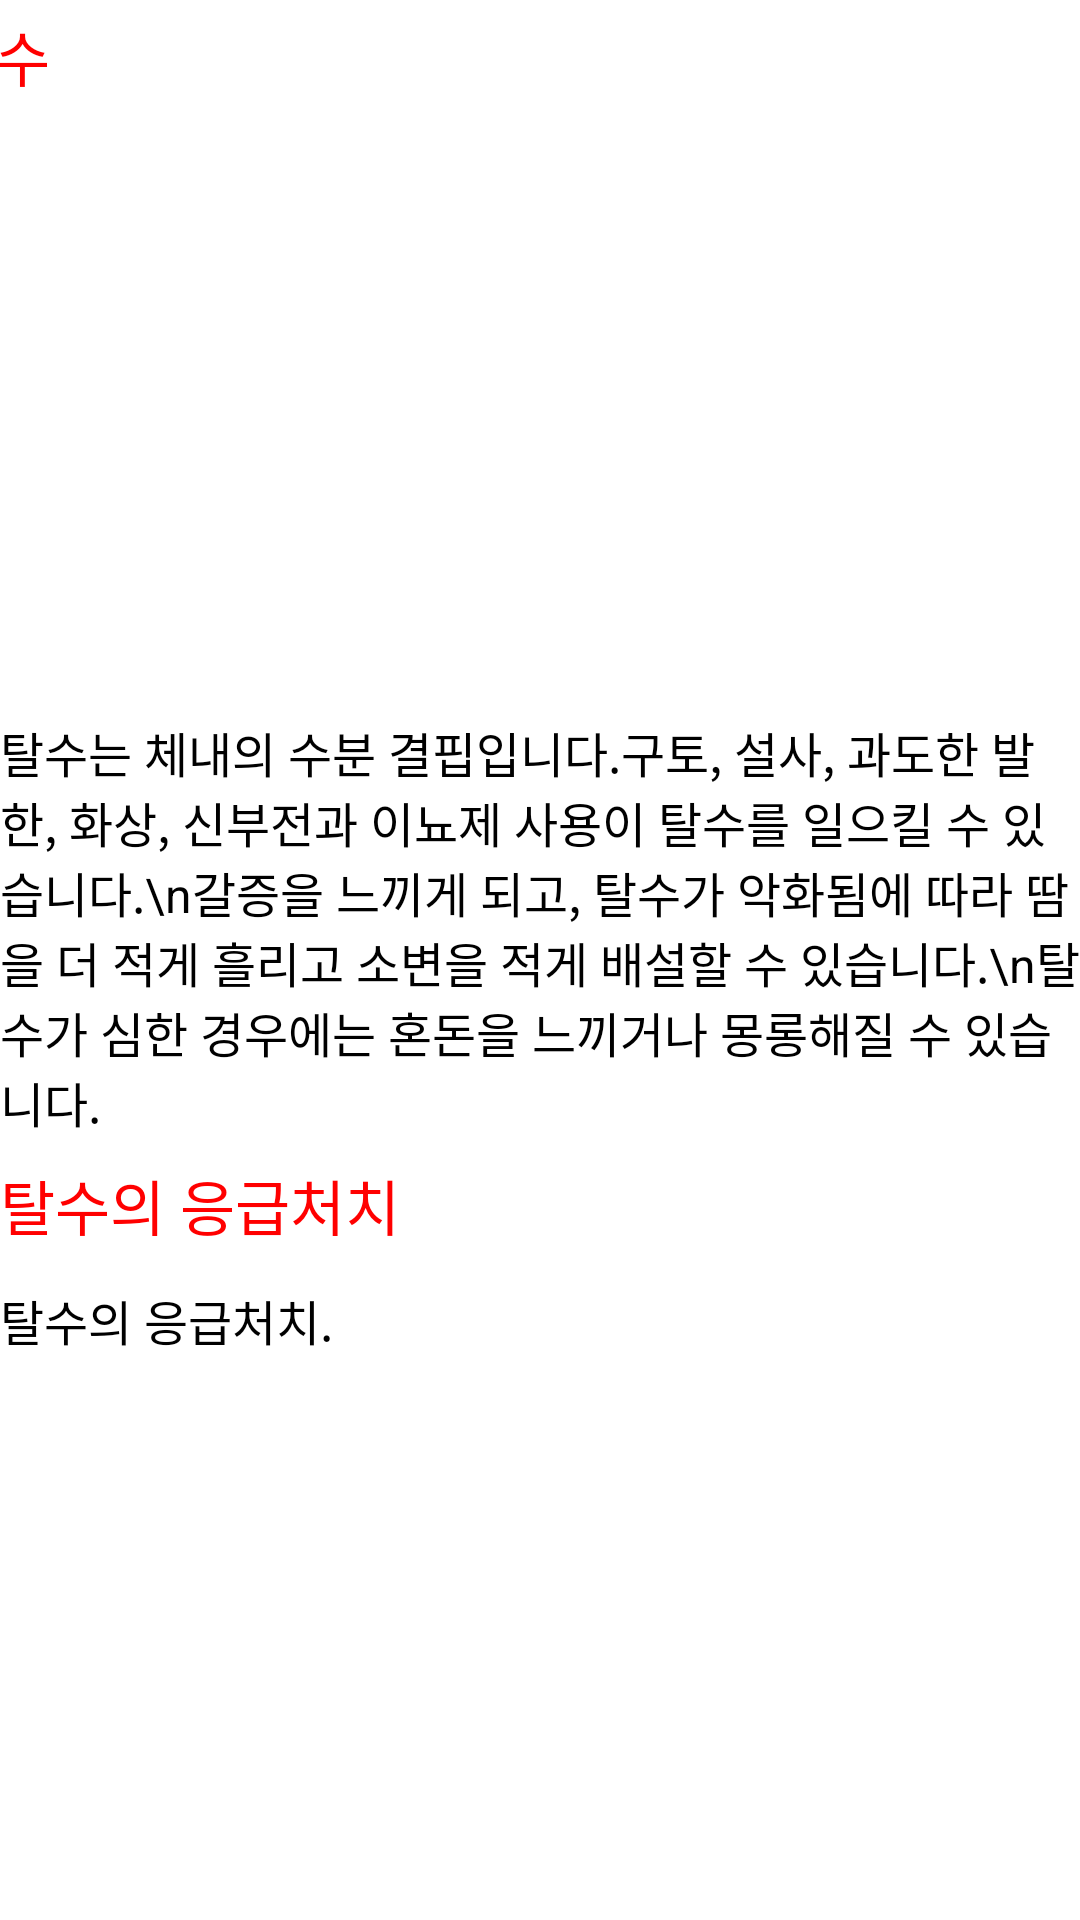

This screen was rendered from an Android layout file. Write that file and the resources it references.
<!-- AndroidManifest.xml: application theme Theme.BottomNavi -->
<!-- res/layout/dehydration_frag1.xml -->
<androidx.constraintlayout.widget.ConstraintLayout
    xmlns:android="http://schemas.android.com/apk/res/android"
    xmlns:app="http://schemas.android.com/apk/res-auto"
    xmlns:tools="http://schemas.android.com/tools"
    android:layout_width="match_parent"
    android:layout_height="match_parent"
    tools:context=".MainActivity">

    <ScrollView
        android:layout_width="match_parent"
        android:layout_height="match_parent"
        android:fillViewport="true"
        app:layout_constraintBottom_toBottomOf="parent"
        app:layout_constraintEnd_toEndOf="parent"
        app:layout_constraintHorizontal_bias="0.0"
        app:layout_constraintStart_toStartOf="parent"
        app:layout_constraintTop_toTopOf="parent"
        app:layout_constraintVertical_bias="0.0">

        <androidx.constraintlayout.widget.ConstraintLayout
            android:layout_width="match_parent"
            android:layout_height="wrap_content">

            <androidx.appcompat.widget.Toolbar
                android:id="@+id/toolbar"
                android:layout_width="409dp"
                android:layout_height="wrap_content"
                android:background="#000000"
                android:minHeight="?attr/actionBarSize"
                android:theme="?attr/actionBarTheme"
                app:layout_constraintEnd_toEndOf="parent"
                app:layout_constraintStart_toStartOf="parent"
                app:layout_constraintTop_toTopOf="parent" />

            <Button
                android:id="@+id/BackButton"
                android:layout_width="63dp"
                android:layout_height="53dp"
                android:layout_marginStart="4dp"
                android:layout_marginTop="4dp"
                android:background="@android:color/transparent"
                android:contentDescription="@string/phone"
                app:layout_constraintStart_toStartOf="@+id/toolbar"
                app:layout_constraintTop_toTopOf="parent" />

            <TextView
                android:layout_width="wrap_content"
                android:layout_height="wrap_content"
                android:layout_marginStart="4dp"
                android:layout_marginTop="4dp"
                android:text="탈수"
                android:textColor="#FF0000"
                android:textSize="20sp"
                app:layout_constraintStart_toStartOf="@+id/toolbar"
                app:layout_constraintTop_toBottomOf="@+id/toolbar" />

            <TextView
                android:id="@+id/textView1"
                android:layout_width="0dp"
                android:layout_height="wrap_content"
                android:layout_marginTop="8dp"
                android:text="탈수는 체내의 수분 결핍입니다.구토, 설사, 과도한 발한, 화상, 신부전과 이뇨제 사용이 탈수를 일으킬 수 있습니다.\n갈증을 느끼게 되고, 탈수가 악화됨에 따라 땀을 더 적게 흘리고 소변을 적게 배설할 수 있습니다.\n탈수가 심한 경우에는 혼돈을 느끼거나 몽롱해질 수 있습니다."
                android:textColor="#000"
                android:textSize="16sp"
                app:layout_constraintEnd_toEndOf="parent"
                app:layout_constraintHorizontal_bias="0.0"
                app:layout_constraintStart_toStartOf="parent"
                app:layout_constraintTop_toBottomOf="@+id/imageView1" />

            <ImageView
                android:id="@+id/imageView1"
                android:layout_width="395dp"
                android:layout_height="191dp"
                android:layout_marginTop="40dp"
                app:layout_constraintEnd_toEndOf="parent"
                app:layout_constraintHorizontal_bias="0.241"
                app:layout_constraintStart_toStartOf="parent"
                app:layout_constraintTop_toBottomOf="@+id/toolbar"
                app:srcCompat="@drawable/dehydration" />

            <TextView
                android:id="@+id/textView2"
                android:layout_width="wrap_content"
                android:layout_height="wrap_content"
                android:layout_marginTop="8dp"
                android:text="탈수의 응급처치"
                android:textColor="#FF0000"
                android:textSize="20sp"
                app:layout_constraintStart_toStartOf="parent"
                app:layout_constraintTop_toBottomOf="@+id/textView1" />

            <TextView
                android:id="@+id/textView3"
                android:layout_width="0dp"
                android:layout_height="wrap_content"
                android:layout_marginTop="12dp"
                android:text="탈수의 응급처치."
                android:textColor="#000"
                android:textSize="16sp"
                app:layout_constraintEnd_toEndOf="parent"
                app:layout_constraintHorizontal_bias="0.0"
                app:layout_constraintStart_toStartOf="parent"
                app:layout_constraintTop_toBottomOf="@+id/textView2" />

            <ImageView
                android:id="@+id/imageView3"
                android:layout_width="398dp"
                android:layout_height="269dp"
                android:layout_marginTop="8dp"
                app:layout_constraintEnd_toEndOf="parent"
                app:layout_constraintHorizontal_bias="0.515"
                app:layout_constraintStart_toStartOf="parent"
                app:layout_constraintTop_toBottomOf="@+id/textView3"
                app:srcCompat="@drawable/heat_iced_damage_2_1" />

            <TextView
                android:id="@+id/textView4"
                android:layout_width="0dp"
                android:layout_height="wrap_content"
                android:text="그늘이나 시원한 장소로 이동하여 옷을 벗긴(느슨하게) 후 119에 신고한다."
                android:textColor="#000"
                android:textSize="16sp"
                app:layout_constraintEnd_toEndOf="parent"
                app:layout_constraintStart_toStartOf="parent"
                app:layout_constraintTop_toBottomOf="@+id/imageView3"
                app:layout_constraintVertical_bias="0.1" />


            <ImageView
                android:id="@+id/imageView4"
                android:layout_width="413dp"
                android:layout_height="280dp"
                app:layout_constraintEnd_toEndOf="parent"
                app:layout_constraintStart_toStartOf="parent"
                app:layout_constraintTop_toBottomOf="@+id/textView4"
                app:srcCompat="@drawable/heat_iced_damage_2_2" />

            <TextView
                android:id="@+id/textView7"
                android:layout_width="0dp"
                android:layout_height="wrap_content"
                android:layout_marginTop="8dp"
                android:text="1.의식이 있는 환자에게는 물이나 스포츠음료, 음식등을 먹인다.(물은 갈증이 해소되는 양보다 더 마시게 한다.)\n2.의식이 없는 환자에게는 약을 포함해서 절대로 입으로 아무것도 먹여서는 안된다."
                android:textColor="#000"
                android:textSize="16sp"
                app:layout_constraintEnd_toEndOf="parent"
                app:layout_constraintHorizontal_bias="1.0"
                app:layout_constraintStart_toStartOf="parent"
                app:layout_constraintTop_toBottomOf="@+id/imageView4" />

            <ImageView
                android:id="@+id/imageView5"
                android:layout_width="396dp"
                android:layout_height="271dp"
                android:layout_marginTop="12dp"
                app:layout_constraintEnd_toEndOf="parent"
                app:layout_constraintHorizontal_bias="0.285"
                app:layout_constraintStart_toStartOf="parent"
                app:layout_constraintTop_toBottomOf="@+id/textView7"
                app:srcCompat="@drawable/heat_iced_damage_2_3" />

            <TextView
                android:id="@+id/textView8"
                android:layout_width="0dp"
                android:layout_height="wrap_content"
                android:layout_marginTop="12dp"
                android:text="의식이 없는 환자는 재빨리 병원으로 이송하여, 정맥주사로 수액과 전해질을 공급해준다."
                android:textColor="#000"
                android:textSize="16sp"
                app:layout_constraintEnd_toEndOf="parent"
                app:layout_constraintHorizontal_bias="0.0"
                app:layout_constraintStart_toStartOf="parent"
                app:layout_constraintTop_toBottomOf="@+id/imageView5" />


        </androidx.constraintlayout.widget.ConstraintLayout>
    </ScrollView>
</androidx.constraintlayout.widget.ConstraintLayout>
<!-- resources referenced by this layout -->
<resources>
  <!-- drawable dehydration: png bitmap (drawable, 69966 bytes) -->
  <!-- drawable heat_iced_damage_2_1: png bitmap (drawable, 60790 bytes) -->
  <!-- drawable heat_iced_damage_2_2: png bitmap (drawable, 78383 bytes) -->
  <string name="phone">폰</string>
</resources>
